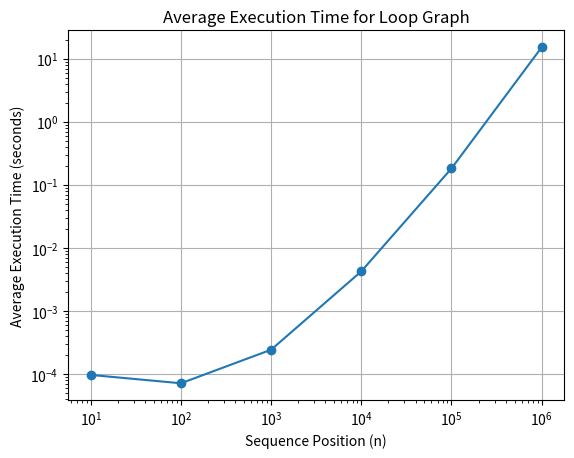

Write Python code to recreate this figure.
import matplotlib.pyplot as plt

# Fibonacci positions
fib_positions = [10, 100, 1000, 10000, 100000, 1000000]

# Execution times in seconds
execution_times = [9.66582E-5, 7.125E-5, 2.42673E-4, 0.0042481908, 0.1822250638, 15.2225430454]

plt.plot(fib_positions, execution_times, marker='o')  # Line plot with points

# Labeling the axes and the plot
plt.xlabel('Sequence Position (n)')
plt.ylabel('Average Execution Time (seconds)')
plt.title('Average Execution Time for Loop Graph')

# Setting the scale of the axes to log due to wide range of values
plt.xscale('log')
plt.yscale('log')

plt.grid(True)
# Save the figure to a file instead of showing it
plt.savefig('LoopGraph.png')

